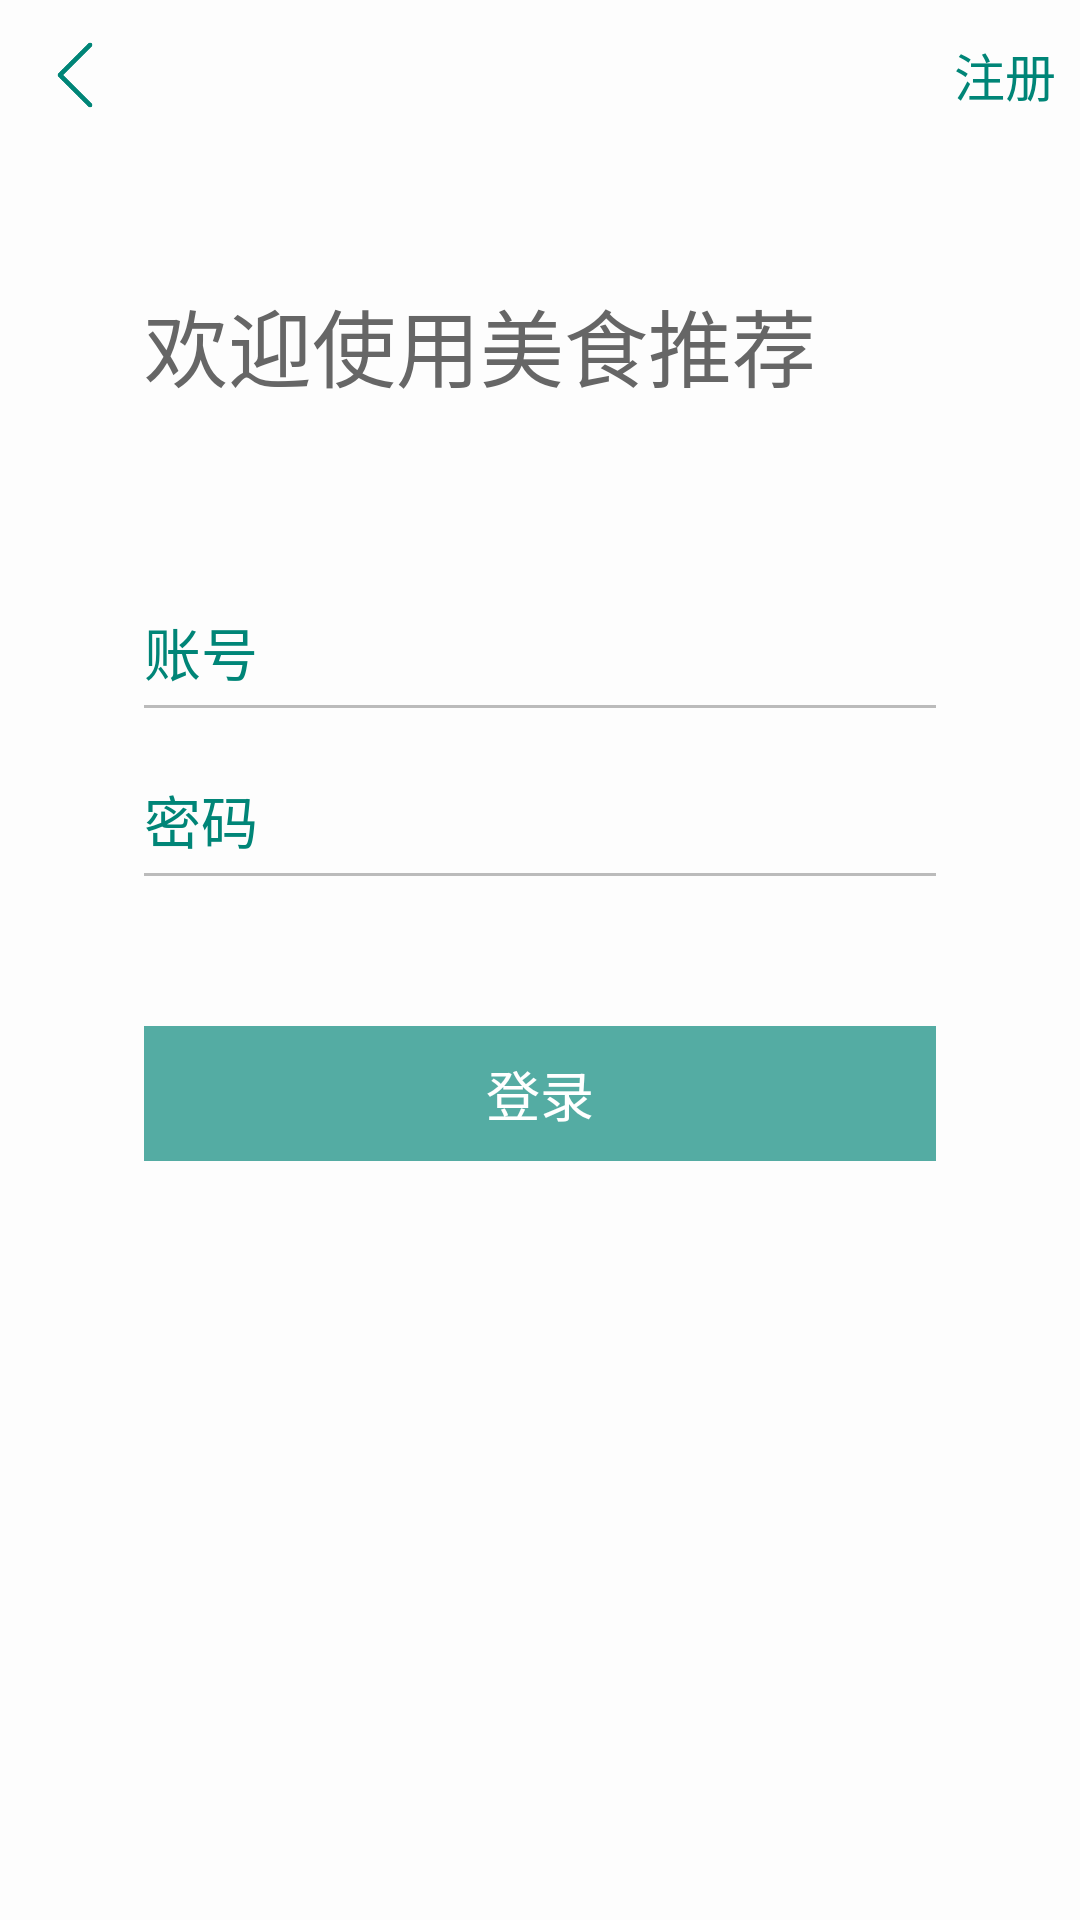

Android layout source for this screen:
<!-- AndroidManifest.xml: application theme AppTheme -->
<!-- res/layout/activity_login.xml -->
<?xml version="1.0" encoding="utf-8"?>
<LinearLayout xmlns:android="http://schemas.android.com/apk/res/android"
    xmlns:app="http://schemas.android.com/apk/res-auto"
    xmlns:tools="http://schemas.android.com/tools"
    android:layout_width="match_parent"
    android:layout_height="match_parent"
    android:background="#fdfdfd"
    android:orientation="vertical"
    tools:context=".LoginActivity">

    <RelativeLayout
        android:layout_width="match_parent"
        android:layout_height="50dp">

        <FrameLayout
            android:layout_width="50dp"
            android:layout_height="50dp">

            <Button
                android:id="@+id/login_back"
                android:layout_width="match_parent"
                android:layout_height="match_parent"
                android:layout_margin="13dp"
                android:background="@drawable/back" />
        </FrameLayout>

        <TextView
            android:id="@+id/login_register"
            android:layout_width="50dp"
            android:layout_height="50dp"
            android:layout_alignParentEnd="true"
            android:gravity="center"
            android:text="注册"
            android:textColor="?attr/colorPrimary"
            android:textSize="17dp" />

    </RelativeLayout>

    <LinearLayout
        android:layout_width="match_parent"
        android:layout_height="400dp"
        android:orientation="vertical">

        <TextView
            android:layout_width="match_parent"
            android:layout_height="130dp"
            android:layout_marginStart="48dp"
            android:gravity="center_vertical"
            android:text="欢迎使用美食推荐"
            android:textColor="#666"
            android:textSize="28sp" />

        <LinearLayout
            android:layout_width="match_parent"
            android:layout_height="55dp"
            android:layout_marginHorizontal="48dp"
            android:orientation="horizontal">

            <TextView
                android:layout_width="wrap_content"
                android:layout_height="match_parent"
                android:layout_marginBottom="4dp"
                android:elevation="8dp"
                android:gravity="center|bottom"
                android:text="账号"
                android:textColor="?attr/colorPrimary"
                android:textSize="19sp" />

            <EditText
                android:id="@+id/login_username"
                android:layout_width="match_parent"
                android:layout_height="match_parent"
                android:layout_marginStart="8dp"
                android:layout_marginBottom="4dp"
                android:background="@null"
                android:gravity="bottom" />
        </LinearLayout>


        <FrameLayout
            android:layout_width="match_parent"
            android:layout_height="1dp"
            android:layout_marginHorizontal="48dp"
            android:background="#bbb" />

        <LinearLayout
            android:layout_width="match_parent"

            android:layout_height="55dp"
            android:layout_marginHorizontal="48dp"
            android:orientation="horizontal">

            <TextView
                android:layout_width="wrap_content"
                android:layout_height="match_parent"
                android:layout_marginBottom="4dp"
                android:elevation="8dp"
                android:gravity="center|bottom"
                android:text="密码"
                android:textColor="?attr/colorPrimary"
                android:textSize="19sp" />

            <EditText
                android:id="@+id/login_password"
                android:layout_width="match_parent"
                android:layout_height="match_parent"
                android:layout_marginStart="8dp"
                android:layout_marginBottom="4dp"
                android:background="@null"
                android:gravity="bottom"
                android:inputType="textPassword" />
        </LinearLayout>

        <FrameLayout
            android:layout_width="match_parent"
            android:layout_height="1dp"
            android:layout_marginHorizontal="48dp"
            android:background="#bbb" />


        <LinearLayout
            android:layout_width="match_parent"
            android:layout_height="45dp"
            android:layout_marginHorizontal="48dp"
            android:layout_marginTop="50dp"
            android:orientation="horizontal">

            <FrameLayout
                android:layout_width="match_parent"
                android:layout_height="match_parent">

                <ImageButton
                    android:id="@+id/login_button"
                    android:layout_width="match_parent"
                    android:layout_height="match_parent"
                    android:background="#AA008577"/>

                <TextView
                    android:id="@+id/login_text"
                    android:layout_width="match_parent"
                    android:layout_height="match_parent"
                    android:gravity="center"
                    android:text="登录"
                    android:textColor="#fff"
                    android:textSize="18sp" />


            </FrameLayout>

        </LinearLayout>

        <LinearLayout
            android:layout_width="match_parent"
            android:layout_height="match_parent">

        </LinearLayout>

    </LinearLayout>
</LinearLayout>
<!-- resources referenced by this layout -->
<resources>
  <!-- drawable back: png bitmap (drawable-xxhdpi, 5442 bytes) -->
  <style name="AppTheme" parent="Theme.AppCompat.Light.NoActionBar">
          
          <item name="colorPrimary">@color/colorPrimary</item>
          <item name="colorPrimaryDark">@color/colorPrimaryDark</item>
          <item name="colorAccent">@color/colorAccent</item>
      </style>
  <color name="colorPrimary">#008577</color>
  <color name="colorPrimaryDark">#00574B</color>
  <color name="colorAccent">#FBB222</color>
</resources>
